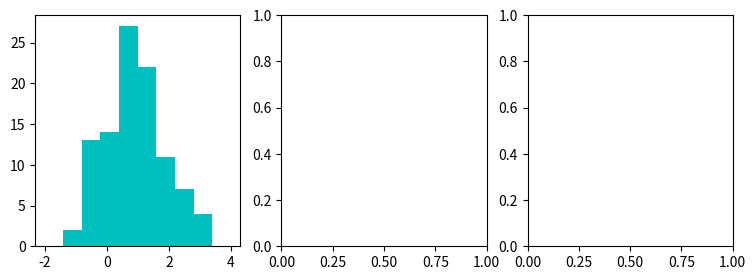

Write the Python code that produced this figure. (Note: this script raises an exception after producing the figure.)
# -*- coding: utf-8 -*-
"""
2017-9-7
<Statistical Analysis with Missing Data>
Problems 1.6
Page 23
"""

import numpy as np
import matplotlib.pyplot as plt
from scipy import stats

N = 100
np.random.seed(0)
z = np.random.randn(N,4)

#(1)
a = 0 # 0 , 2 , 0
b = 2 # 0 , 0 , 2
y = np.zeros((N,3))
u = np.zeros(N)

y[:,1] = 1 + z[:,1]
y[:,2] = 5 + 2*z[:,1] + z[:,2]
u = a*(y[:,1]-1) + b*(y[:,2]-5) + z[:,3]

m = np.where(u<0,1,0)

fig = plt.figure(figsize=(9,3))

ax1 = fig.add_subplot(131)
ax2 = fig.add_subplot(132)
ax3 = fig.add_subplot(133)

ax1.hist(y[:,1],bins=10,normed=1,histtype='stepfilled',range=(-2,4),
         cumulative=False,color='c')
ax1.set_title("Y1 (origin)")
ax2.hist(y[np.where(m==0),1][0],bins=10,normed=1,histtype='stepfilled',range=(-2,4),
           cumulative=False,color='c')
ax2.set_title("Y1 (Y1 observed, Y2 observed)")
ax3.hist(y[np.where(m==1),1][0],bins=10,normed=1,histtype='stepfilled',range=(-2,4),
           cumulative=False,color='c')
ax3.set_title("Y1 (Y1 observed, Y2 missing)")

fig.tight_layout(pad=1.2)
fig.subplots_adjust(top=0.8)
fig.suptitle("a=0,b=2",fontsize=16)
fig.savefig(filename="a0b2.png",dpi=120)

'''
a=0,b=0
f(M|Y1,Y2,U) = F(M|Z3)
Z3 ~ N(0,1) independent
the machanism is MCAR

a=2,b=0
f(M|Y1,Y2,U) = F(M|Y1,Z3)
the machanism is MAR

a=0,b=2
f(M|Y1,Y2,U) = F(M|Y2,Z3)
the machanism is NMAR
'''

#(2)
N = 100
np.random.seed(0)
z = np.random.randn(N,4)

#(1)
a = 0 # 0 , 2 , 0
b = 0 # 0 , 0 , 2
y = np.zeros((N,3))
u = np.zeros(N)

y[:,1] = 1 + z[:,1]
y[:,2] = 5 + 2*z[:,1] + z[:,2]
u = a*(y[:,1]-1) + b*(y[:,2]-5) + z[:,3]

m = np.where(u<0,1,0)

Y1origin = y[:,1]
Y1observe = y[np.where(m==0),1][0]
Y1missing = y[np.where(m==1),1][0]
print ("Y1(origin) : mean =%.6e, std=%.6e"%(np.mean(Y1origin),np.std(Y1origin)))
print ("Y1(obs)    : mean =%.6e, std=%.6e"%(np.mean(Y1observe),np.std(Y1observe)))
print ("Y1(mis)    : mean =%.6e, std=%.6e"%(np.mean(Y1missing),np.std(Y1missing)))
originVmis = stats.ttest_ind(Y1origin,Y1missing)
obsVmis = stats.ttest_ind(Y1observe,Y1missing)
print ("origin Vs mis : t =%.4e, pvalue =%.4e"%(originVmis[0],originVmis[1]))
print ("obs Vs mis    : t =%.4e, pvalue =%.4e"%(obsVmis[0],obsVmis[1]))